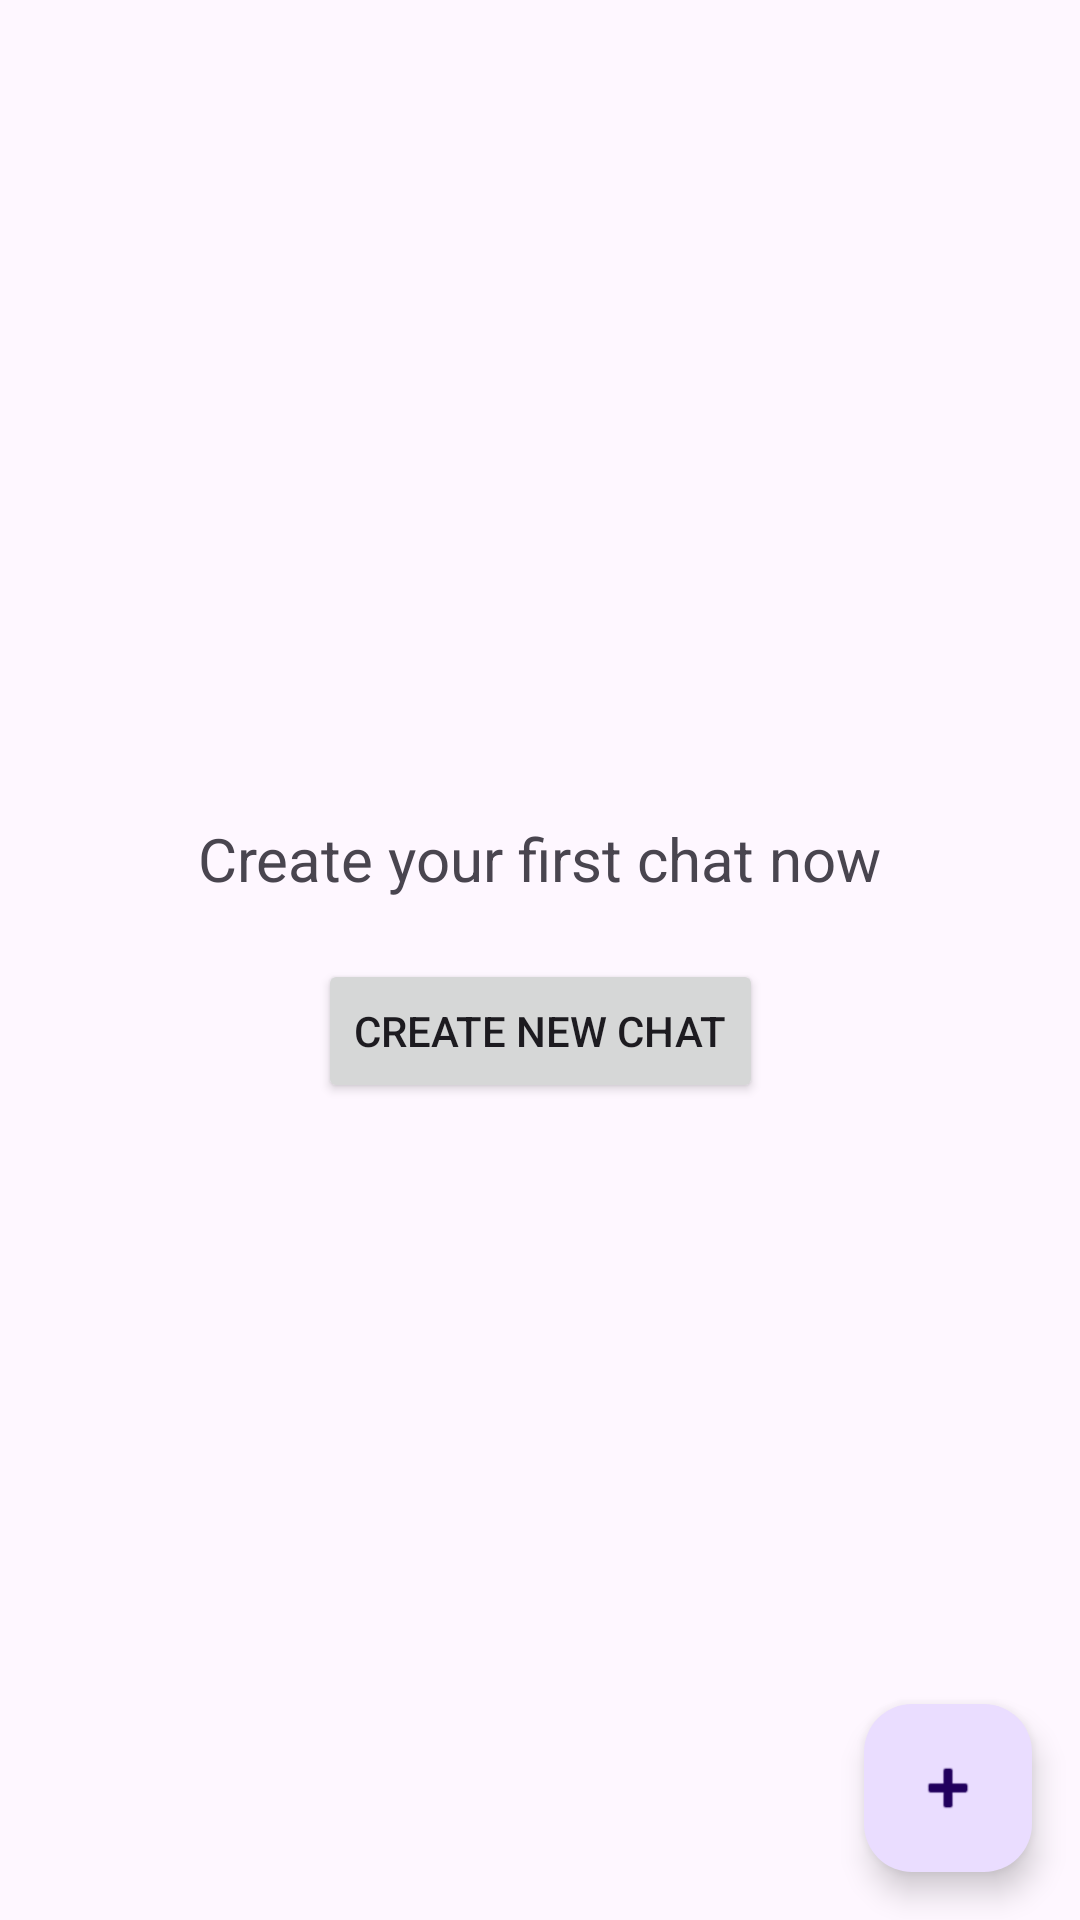

Here is an Android app screen rendered from its layout file. Give the layout XML and the strings, colors and styles it references.
<!-- AndroidManifest.xml: application theme Theme.ChatApplication -->
<!-- res/layout/activity_chat_list.xml -->
<?xml version="1.0" encoding="utf-8"?>
<androidx.constraintlayout.widget.ConstraintLayout xmlns:android="http://schemas.android.com/apk/res/android"
    xmlns:app="http://schemas.android.com/apk/res-auto"
    android:layout_width="match_parent"
    android:layout_height="match_parent">


    <androidx.recyclerview.widget.RecyclerView
        android:id="@+id/rv_chat_list"
        android:layout_width="match_parent"
        android:layout_height="match_parent"
        android:paddingHorizontal="16dp"
        app:layoutManager="androidx.recyclerview.widget.LinearLayoutManager"/>

    <TextView
        android:id="@+id/lbl_create_chat_now"
        android:layout_width="wrap_content"
        android:layout_height="wrap_content"
        android:layout_marginBottom="20dp"
        android:text="@string/create_your_first_chat_now"
        android:textSize="20sp"
        app:layout_constraintBottom_toTopOf="@+id/btn_create_chat"
        app:layout_constraintEnd_toEndOf="parent"
        app:layout_constraintStart_toStartOf="parent"
        app:layout_constraintTop_toTopOf="parent"
        app:layout_constraintVertical_chainStyle="packed" />

    <Button
        android:id="@+id/btn_create_chat"
        android:layout_width="wrap_content"
        android:layout_height="wrap_content"
        android:text="@string/create_new_chat"
        app:layout_constraintBottom_toBottomOf="parent"
        app:layout_constraintEnd_toEndOf="parent"
        app:layout_constraintStart_toStartOf="parent"
        app:layout_constraintTop_toBottomOf="@id/lbl_create_chat_now" />

    <com.google.android.material.floatingactionbutton.FloatingActionButton
        android:id="@+id/fab_create_chat"
        android:layout_width="wrap_content"
        android:layout_height="wrap_content"
        app:layout_constraintEnd_toEndOf="parent"
        app:layout_constraintBottom_toBottomOf="parent"
        android:src="@android:drawable/ic_input_add"
        android:layout_margin="16dp"
        android:contentDescription="@string/create_new_chat" />


</androidx.constraintlayout.widget.ConstraintLayout>
<!-- resources referenced by this layout -->
<resources>
  <string name="create_new_chat">Create new chat</string>
  <string name="create_your_first_chat_now">Create your first chat now</string>
  <style name="Theme.ChatApplication" parent="Base.Theme.ChatApplication" />
  <style name="Base.Theme.ChatApplication" parent="Theme.Material3.DayNight">
          
          
      </style>
</resources>
